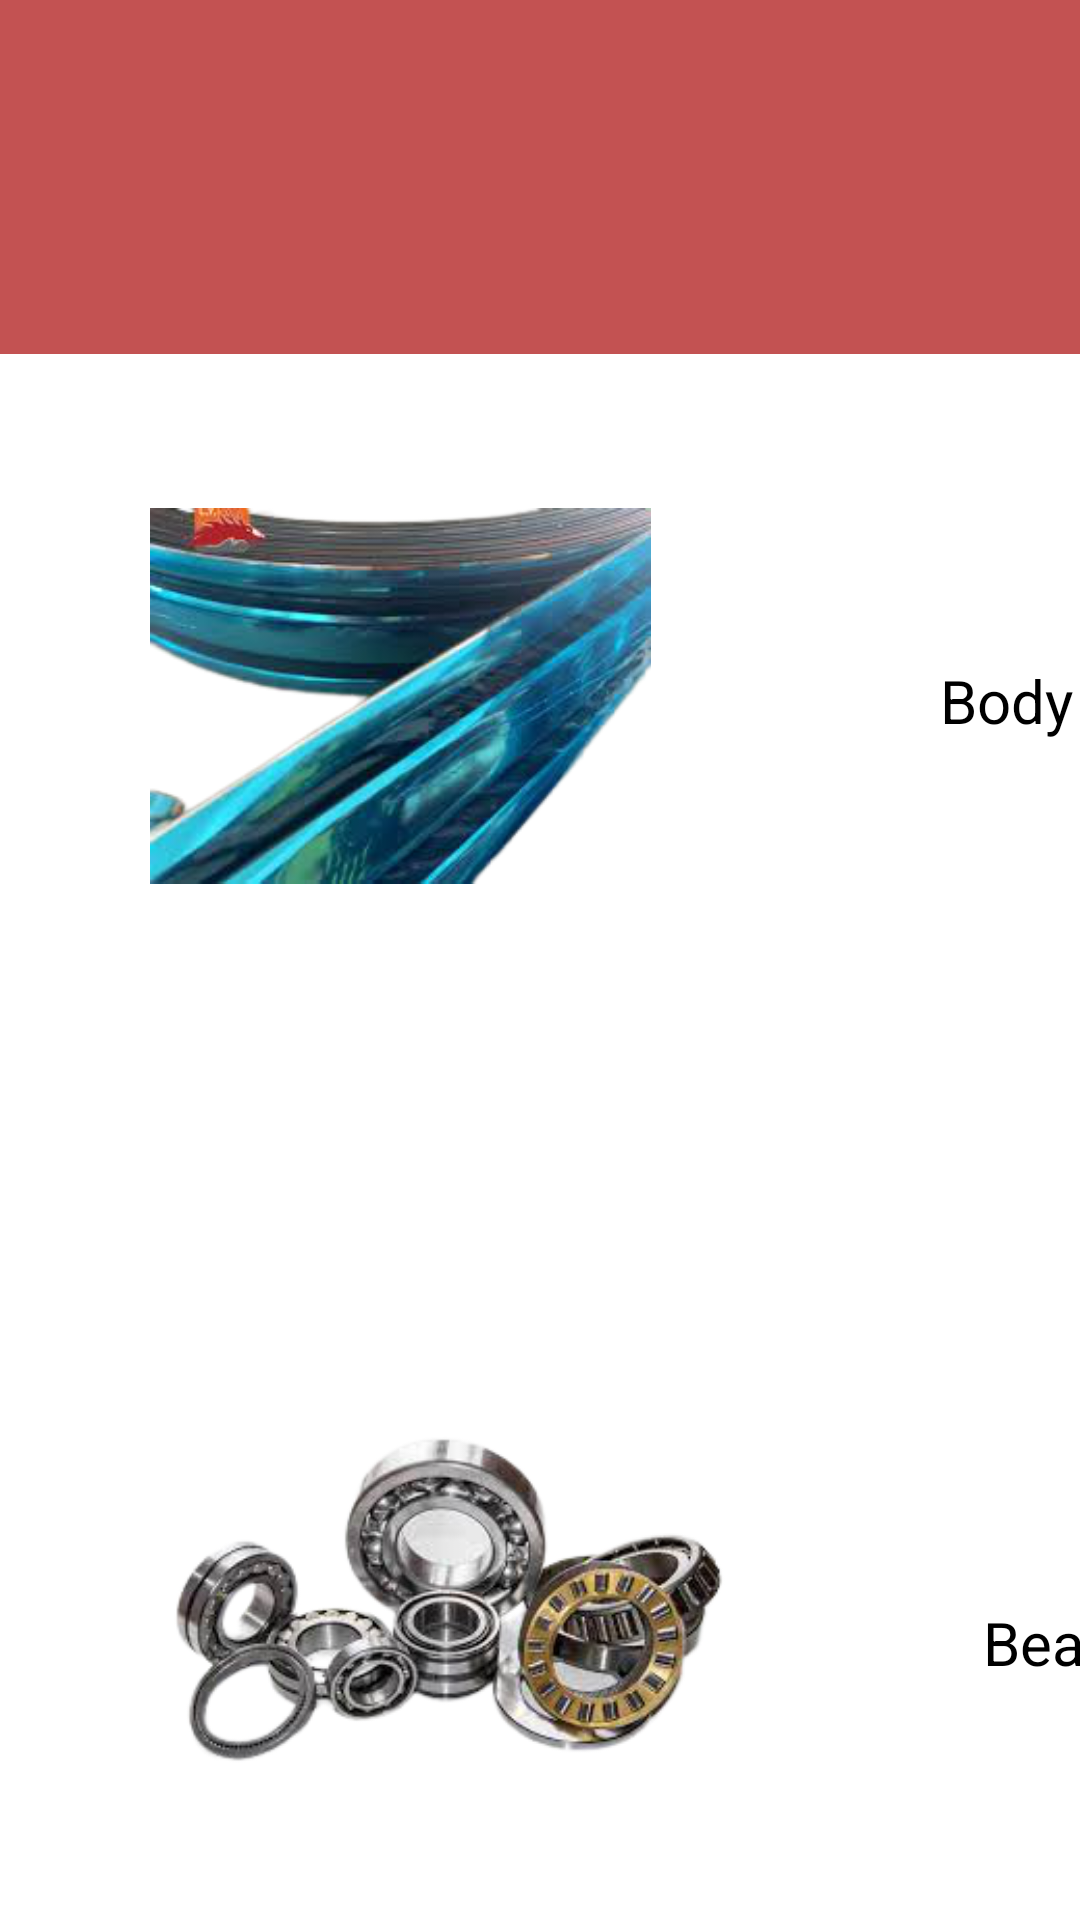

Layout XML and referenced resources for this Android screen:
<!-- AndroidManifest.xml: application theme Theme.AutomotiveApp -->
<!-- res/layout/activity_buyer_view_cart.xml -->
<?xml version="1.0" encoding="utf-8"?>
<FrameLayout xmlns:android="http://schemas.android.com/apk/res/android"
    xmlns:app="http://schemas.android.com/apk/res-auto"
    android:layout_width="match_parent"
    android:layout_height="match_parent">

    


    <androidx.appcompat.widget.Toolbar
        android:id="@+id/toolbar"
        android:layout_width="800dp"
        android:layout_height="118dp"
        android:background="#B3AA0909"
        android:minHeight="?attr/actionBarSize"
        android:theme="?attr/actionBarTheme"
        app:layout_constraintEnd_toEndOf="parent"
        app:layout_constraintHorizontal_bias="0.4"
        app:layout_constraintStart_toStartOf="parent"
        app:layout_constraintTop_toTopOf="parent" />


    <TextView
        android:id="@+id/tvCart"
        android:layout_width="0dp"
        android:layout_height="wrap_content"
        android:text=" View  Cart"
        android:textAlignment="center"
        android:textSize="24sp"
        app:layout_constraintBottom_toBottomOf="@+id/toolbar"
        app:layout_constraintEnd_toEndOf="@+id/toolbar"
        app:layout_constraintStart_toStartOf="parent"
        app:layout_constraintTop_toTopOf="@+id/toolbar" />


    <TextView
        android:id="@+id/tvCartView"
        android:layout_width="0dp"
        android:layout_height="wrap_content"
        android:text="View Cart"
        android:textAlignment="center"
        android:textSize="24sp"
        app:layout_constraintBottom_toBottomOf="@+id/toolbar"
        app:layout_constraintEnd_toEndOf="@+id/toolbar"
        app:layout_constraintStart_toStartOf="parent"
        app:layout_constraintTop_toTopOf="@+id/toolbar" />


    <GridLayout
        android:id="@+id/card1"
        android:layout_width="587dp"
        android:layout_height="1480dp">

        <ImageView
            android:id="@+id/ivImage2"
            android:layout_width="194dp"
            android:layout_height="147dp"
            android:layout_row="1"
            android:layout_column="0"
            android:layout_marginStart="50dp"
            android:layout_marginTop="150dp"
            android:src="@drawable/bearings_removebg_preview" />

        <TextView
            android:layout_width="162dp"
            android:layout_height="wrap_content"
            android:layout_marginTop="220dp"
            android:paddingStart="20dp"
            android:text="Bearings"
            android:textAlignment="viewEnd"
            android:textColor="@color/black"
            android:textSize="20sp" />


        <TextView
            android:layout_width="159dp"
            android:layout_height="wrap_content"
            android:layout_row="0"
            android:layout_column="1"
            android:layout_marginTop="220dp"
            android:paddingStart="20dp"
            android:text="Body Trim"
            android:textAlignment="viewEnd"
            android:textColor="@color/black"
            android:textSize="20sp" />

        <ImageView
            android:id="@+id/ivImage3"
            android:layout_width="194dp"
            android:layout_height="186dp"
            android:layout_row="2"
            android:layout_column="0"
            android:layout_marginStart="50dp"
            android:layout_marginTop="150dp"
            android:src="@drawable/coolant_bottle_removebg_preview" />

        <TextView
            android:layout_width="223dp"
            android:layout_height="50dp"
            android:layout_marginTop="220dp"
            android:paddingStart="20dp"
            android:text="Coolant Bottle"
            android:textAlignment="viewEnd"
            android:textColor="@color/black"
            android:textSize="20sp" />

        <ImageView
            android:id="@+id/ivImage1"
            android:layout_width="167dp"
            android:layout_height="164dp"
            android:layout_row="0"
            android:layout_column="0"
            android:layout_marginStart="50dp"
            android:layout_marginTop="150dp"
            android:src="@drawable/body_trim_removebg_preview" />


    </GridLayout>

</FrameLayout>
<!-- resources referenced by this layout -->
<resources>
  <!-- drawable bearings_removebg_preview: png bitmap (drawable, 63495 bytes) -->
  <!-- drawable body_trim_removebg_preview: png bitmap (drawable, 93141 bytes) -->
  <!-- drawable coolant_bottle_removebg_preview: png bitmap (drawable, 37387 bytes) -->
  <style name="Theme.AutomotiveApp" parent="Theme.MaterialComponents.DayNight.DarkActionBar">
          
          <item name="colorPrimary">@color/purple_500</item>
          <item name="colorPrimaryVariant">@color/purple_700</item>
          <item name="colorOnPrimary">@color/white</item>
          
          <item name="colorSecondary">@color/teal_200</item>
          <item name="colorSecondaryVariant">@color/teal_700</item>
          <item name="colorOnSecondary">@color/black</item>
          
          <item name="android:statusBarColor" tools:targetApi="l">?attr/colorPrimaryVariant</item>
          
      </style>
  <!-- not gathered from this repository: default colours our renderer supplied (Android Studio template values) -->
  <color name="purple_500">#FF6200EE</color>
  <color name="purple_700">#FF3700B3</color>
  <color name="teal_200">#FF03DAC5</color>
  <color name="teal_700">#FF018786</color>
  <color name="black">#FF000000</color>
  <color name="white">#FFFFFFFF</color>
</resources>
